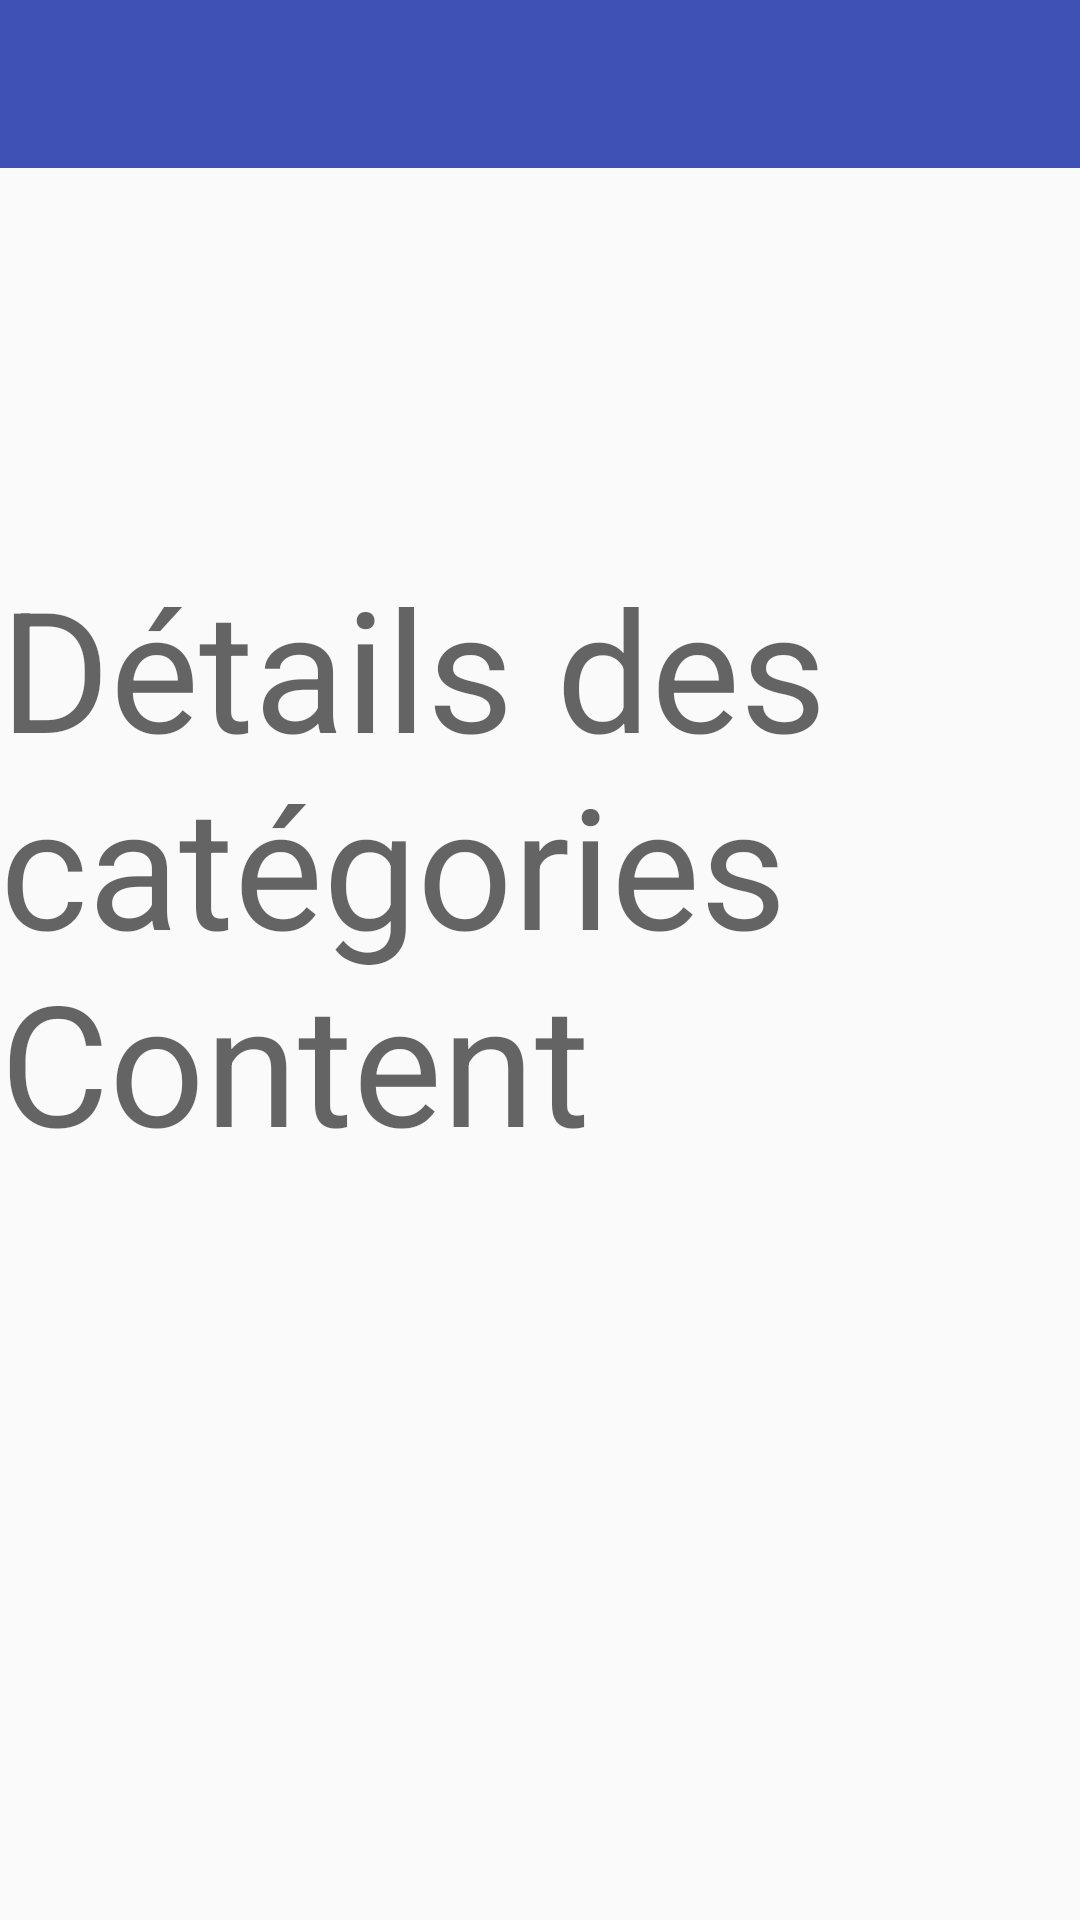

Reconstruct the res/layout file that produces this screen, plus the resources it refers to.
<!-- AndroidManifest.xml: application theme AppTheme -->
<!-- res/layout/categorie_details.xml -->
<?xml version="1.0" encoding="utf-8"?>
<RelativeLayout xmlns:android="http://schemas.android.com/apk/res/android"
    android:layout_width="match_parent"
    android:layout_height="match_parent"
    xmlns:app="http://schemas.android.com/apk/res-auto">
    <android.support.v7.widget.Toolbar
        android:id="@+id/toolbar"
        android:layout_width="match_parent"
        android:layout_height="?attr/actionBarSize"
        android:background="?attr/colorPrimary"
        app:theme="@style/AppTheme.AppBarOverlay"
        app:popupTheme="@style/AppTheme.PopupOverlay"
        app:titleTextColor="@color/colorWhite"/>

    <TextView
        android:id="@+id/textView2"
        android:layout_width="wrap_content"
        android:layout_height="wrap_content"
        android:layout_alignParentStart="true"
        android:layout_alignParentTop="true"
        android:layout_marginTop="185dp"
        android:text="Détails des catégories Content"
        android:textAppearance="@style/TextAppearance.AppCompat.Display3" />
</RelativeLayout>
<!-- resources referenced by this layout -->
<resources>
  <color name="colorWhite">#FFFFFF</color>
  <style name="AppTheme.AppBarOverlay" parent="ThemeOverlay.AppCompat.Dark.ActionBar">
          <item name="colorControlNormal">@color/colorWhite</item>
      </style>
  <style name="AppTheme.PopupOverlay" parent="ThemeOverlay.AppCompat.Light" />
  <style name="AppTheme" parent="Theme.AppCompat.Light.DarkActionBar">
          
          <item name="colorPrimary">@color/colorPrimary</item>
          <item name="colorPrimaryDark">@color/colorPrimaryDark</item>
          <item name="colorAccent">@color/colorAccent</item>
          <item name="windowActionBar">false</item>
          <item name="windowNoTitle">true</item>
          <item name="actionOverflowMenuStyle">@style/OverflowMenu</item>
      </style>
  <color name="colorPrimary">#3F51B5</color>
  <color name="colorPrimaryDark">#303f9f</color>
  <color name="colorAccent">#FF4081</color>
  <style name="OverflowMenu" parent="Widget.AppCompat.PopupMenu.Overflow">
          
          <item name="overlapAnchor">false</item>
  
          
          <item name="android:overlapAnchor">false</item>
          <item name="android:dropDownVerticalOffset">4.0dip</item>
  
  
      </style>
</resources>
